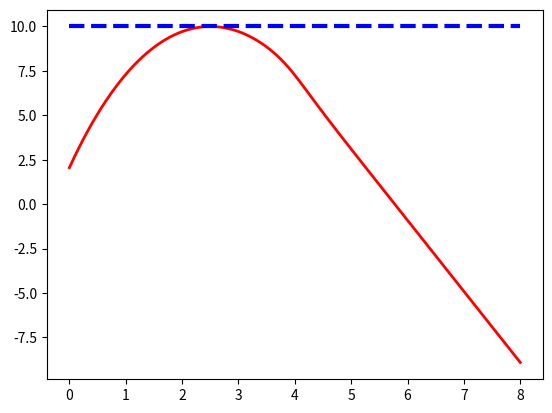

Recreate this plot in Python.
import matplotlib.pyplot as plt
import numpy as np
import math


def f(x):
  return x**2 + 10*np.sin(x) + 10

def g(x):
  return (x-2)**2 - 4


def grad(l, x):
  return 2*x + 10*np.cos(x) + 2*l*(x-2)

def lagrangian(l, x):
  return f(x) + l*g(x)






def find_m(l):
  eta = 0.001
  x = 1
  max_iter = 1000
  it = 0
  while it < max_iter:
    x = x - eta*grad(l, x)
    it += 1
    if abs(grad(l,x)**2) < 1e-12:
      break
  return x


x = np.linspace(-4, 6, 1000)
y = f(x)
e = g(x)
l = np.linspace(0, 8, 100)
y_l = []


for i in l:
  # i = lambda = l
  y_min = find_m(i)
  y_l.append(lagrangian(i, y_min))


plt.plot(l, y_l, 'r', linewidth=2) 
plt.plot([0, 8], [10, 10], 'b--', linewidth=3)
plt.show()


"""
plt.figure(figsize=(6,5))
plt.plot([0, 0], [-50, 120], 'k-')
plt.plot([4, 4], [-50, 120], 'k-')

d = np.linspace(0.2, 10, 10)

for j in d:
  plt.plot(x, y + j*e, 'r:')

plt.plot(x, y, 'b', linewidth=2.5, label='$f(x)$')
plt.plot(x, e, 'g--', linewidth=1.5, label = '$f_1(x)$')
plt.plot(x, y+j*e, 'r:', label='$f_0(x) + \lambda f_1(x)$')

plt.ylim([-30, 40])
plt.legend(loc='best', fontsize=17)
plt.xlabel('$x$', fontsize=17)
plt.show()

"""


